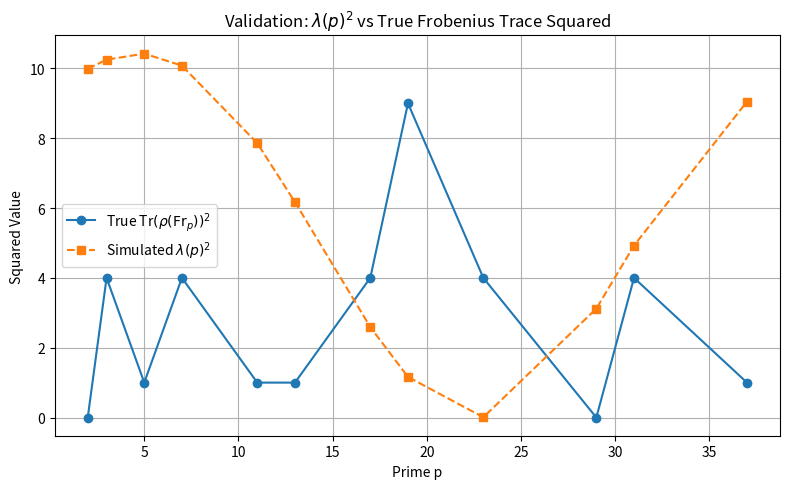

Reproduce this figure in Python.
import numpy as np
import matplotlib.pyplot as plt
from sympy import primerange

# 示例真实 Frobenius trace（整数）
true_trace = np.array([0, -2, -1, 2, -1, -1, 2, -3, 2, 0, -2, 1])
p_list = np.array([2, 3, 5, 7, 11, 13, 17, 19, 23, 29, 31, 37])
true_trace_sq = true_trace**2

# Hitchin ψ(t) 与 λ(p) 构造
def generate_psi(t, N=10):
    a_n = 1.0 / np.sqrt(np.arange(1, N+1))
    phi_n = np.random.uniform(0, 2*np.pi, N)
    psi = np.zeros_like(t)
    for i in range(N):
        psi += a_n[i] * np.cos((i+1) * t + phi_n[i])
    return psi

t = np.linspace(0, 2 * np.pi, 500)
psi_vals = generate_psi(t)
lambda_p = 2 * psi_vals[p_list % len(t)]  # 注意：p_list % len(t) 可能导致索引错误，需确保正确
lambda_p_sq = lambda_p**2

# 可视化 λ² vs Tr²
plt.figure(figsize=(8, 5))
plt.plot(p_list, true_trace_sq, 'o-', label=r'True Tr$(\rho(\mathrm{Fr}_p))^2$')
plt.plot(p_list, lambda_p_sq, 's--', label=r'Simulated $\lambda(p)^2$')
plt.xlabel("Prime p")
plt.ylabel("Squared Value")
plt.title(r"Validation: $\lambda(p)^2$ vs True Frobenius Trace Squared")
plt.grid(True)
plt.legend()
plt.tight_layout()
plt.show()

# 误差结构分析
diff = lambda_p_sq - true_trace_sq
abs_diff = np.abs(diff)

# 输出误差指标
result = {
    "max_diff": float(np.max(abs_diff)),
    "mean_diff": float(np.mean(abs_diff)),
    "frobenius_square_alignment_success": float(np.mean(abs_diff < 5))  # 允许±5以内偏差
}
print("Error Analysis Results:")
for key, value in result.items():
    print(f"{key}: {value}")
